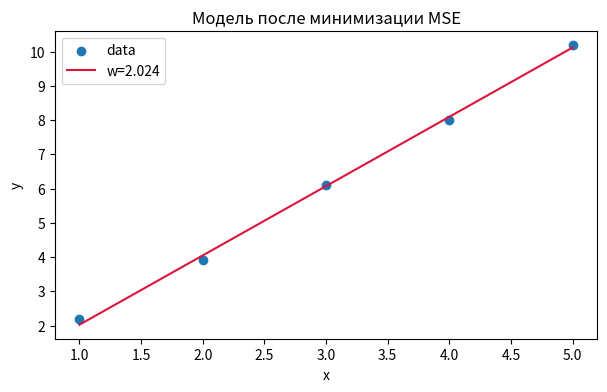

The script that saved this image:
import numpy as np
import matplotlib.pyplot as plt

x_data = np.array([1.0, 2.0, 3.0, 4.0, 5.0])
y_data = np.array([2.2, 3.9, 6.1, 8.0, 10.2])

def predict(w):
    return w * x_data

def mse_for_w(w):
    return float(np.mean((predict(w) - y_data) ** 2))

def derivative_central(fun, x, h=1e-4):
    return float((fun(x + h) - fun(x - h)) / (2 * h))


w_grid = np.linspace(0.0, 4.0, 161)
loss_grid = [mse_for_w(w) for w in w_grid]
grid_best_w = float(w_grid[int(np.argmin(loss_grid))])
assert 0 < grid_best_w < 4
print(grid_best_w, min(loss_grid))


probe_w = [0.5, 1.5, 2.5, 3.5]
gradients = [derivative_central(mse_for_w, w) for w in probe_w]
assert gradients[0] < 0 < gradients[-1]
print(list(zip(probe_w, gradients)))


def fit_w(start_w, eta=0.05, steps=40):
    w = float(start_w)
    w_path, losses = [w], [mse_for_w(w)]
    for _ in range(steps):
        w -= eta * derivative_central(mse_for_w, w)
        w_path.append(float(w))
        losses.append(mse_for_w(w))
    return w_path, losses

w_path, loss_path = fit_w(0.2)
assert len(w_path) == len(loss_path) == 41 and loss_path[-1] < loss_path[0]
print(w_path[-1], loss_path[-1])


eta_values = [0.01, 0.05, 0.2]
runs = [fit_w(0.2, eta=eta, steps=30) for eta in eta_values]
eta_final_loss = [losses[-1] for _, losses in runs]
eta_status = [
    "stable" if np.all(np.isfinite(losses)) and np.all(np.diff(losses) <= 1e-9) else "unstable"
    for _, losses in runs
]
assert "unstable" in eta_status
print(list(zip(eta_values, eta_final_loss, eta_status)))


starts = [0.2, 1.0, 3.0, 4.8]
runs_by_start = [fit_w(start, eta=0.05, steps=40) for start in starts]
end_w = [path[-1] for path, _ in runs_by_start]
end_loss = [losses[-1] for _, losses in runs_by_start]
assert max(end_w) - min(end_w) < 0.02
print(list(zip(starts, end_w, end_loss)))


best_w = end_w[0]
fig, ax = plt.subplots(figsize=(7, 4))
ax.scatter(x_data, y_data, label="data")
ax.plot(x_data, best_w * x_data, color="crimson", label=f"w={best_w:.3f}")
ax.set(xlabel="x", ylabel="y", title="Модель после минимизации MSE")
ax.legend()
assert len(ax.lines) >= 1 and len(ax.collections) >= 1
plt.show()


exact_w = float(np.sum(x_data * y_data) / np.sum(x_data ** 2))
gap = float(best_w - exact_w)
assert abs(gap) < 0.02
print(exact_w, best_w, gap)


RUN_REPORT = (
    f"Модель y=w*x обучалась на пяти парах наблюдений. Из старта w=0.2 за 40 шагов при "
    f"eta=0.05 получено w={best_w:.4f} и MSE={mse_for_w(best_w):.4f}. Loss убывал на каждом "
    f"шаге; четыре разных старта пришли к значениям w с разбросом меньше 0.02. Точный минимум "
    f"для этой специальной модели равен {exact_w:.4f}, расхождение с численным ответом {gap:.4g}. "
    "Вывод относится к выпуклому 1D-рельефу; на неровной или многомерной функции одних этих "
    "проверок недостаточно."
)
BRIDGE_NOTE = (
    "В 9 классе параметров станет несколько, а направление будет задаваться набором частных "
    "производных. Из этого модуля переносится инженерный цикл: выбрать шаг, записать траекторию, "
    "проверить конечность и снижение loss, сравнить старты и явно назвать границы вывода."
)
READY = True
assert len(RUN_REPORT) >= 320 and len(BRIDGE_NOTE) >= 180 and READY
print(RUN_REPORT)
print(BRIDGE_NOTE)


import numpy as np
import matplotlib.pyplot as plt

x_data = np.array([1.0, 2.0, 3.0, 4.0, 5.0])
y_data = np.array([2.2, 3.9, 6.1, 8.0, 10.2])

def predict(w):
    return w * x_data

def mse_for_w(w):
    return float(np.mean((predict(w) - y_data) ** 2))

def derivative_central(fun, x, h=1e-4):
    return float((fun(x + h) - fun(x - h)) / (2 * h))

def fit_w(start_w, eta=0.05, steps=40):
    w = float(start_w)
    w_path, losses = [w], [mse_for_w(w)]
    for _ in range(steps):
        w -= eta * derivative_central(mse_for_w, w)
        w_path.append(float(w))
        losses.append(mse_for_w(w))
    return w_path, losses


path, losses = fit_w(4.8, eta=0.05, steps=40)
final_w = path[-1]
final_loss = losses[-1]
assert final_loss < losses[0]
print(final_w, final_loss)


def run_is_stable(losses):
    values = np.asarray(losses, dtype=float)
    return bool(np.all(np.isfinite(values)) and np.all(np.diff(values) <= 1e-9))

stable = run_is_stable(losses)
_, bad_losses = fit_w(0.2, eta=0.2, steps=20)
bad_stable = run_is_stable(bad_losses)
assert stable is True and bad_stable is False
print(stable, bad_stable)


def mse_for_b(b, fixed_w=2.0):
    predictions = fixed_w * x_data + b
    return float(np.mean((predictions - y_data) ** 2))

def fit_b(start_b, eta=0.05, steps=40):
    b = float(start_b)
    path, losses = [b], [mse_for_b(b)]
    for _ in range(steps):
        b -= eta * derivative_central(mse_for_b, b)
        path.append(float(b))
        losses.append(mse_for_b(b))
    return path, losses

b_path, b_losses = fit_b(-2.0)
assert b_losses[-1] < b_losses[0]
print(b_path[-1], b_losses[-1])


FINAL_REPORT = (
    "Задача. Мы подбирали один параметр w модели y=w*x по минимуму MSE на пяти наблюдениях.\n\n"
    "Метод. Производную MSE оценивали центральной разностью и обновляли w правилом "
    "w = w - eta * gradient, сохраняя всю траекторию.\n\n"
    f"Свидетельства. При eta=0.05 и старте 4.8 финальный w={final_w:.4f}, "
    f"MSE={final_loss:.4f}; loss снижался монотонно. При eta=0.2 проверка пометила запуск "
    "нестабильным.\n\n"
    "Ограничение. Один параметр и выпуклый MSE-рельеф не показывают локальные минимумы и "
    "взаимодействие нескольких параметров. Совпадение разных стартов здесь ожидаемо и не "
    "является общей гарантией градиентного спуска.\n\n"
    "Следующий вопрос. Как хранить и обновлять направление, если у модели одновременно меняются "
    "w и свободный член b, и как выбирать шаги для параметров разного масштаба?"
)
PERSONAL_NOTE = (
    "За год я научился связывать код с проверяемым утверждением: задавать контракт assert, "
    "сохранять промежуточные результаты, сравнивать метрики и отделять наблюдение от гарантии. "
    "В этом модуле свидетельство — диагностическая функция, которая различает стабильную и "
    "расходящуюся траектории по самим значениям loss."
)
READY = True
assert len(FINAL_REPORT) >= 520 and len(PERSONAL_NOTE) >= 180 and READY
print(FINAL_REPORT)
print(PERSONAL_NOTE)
